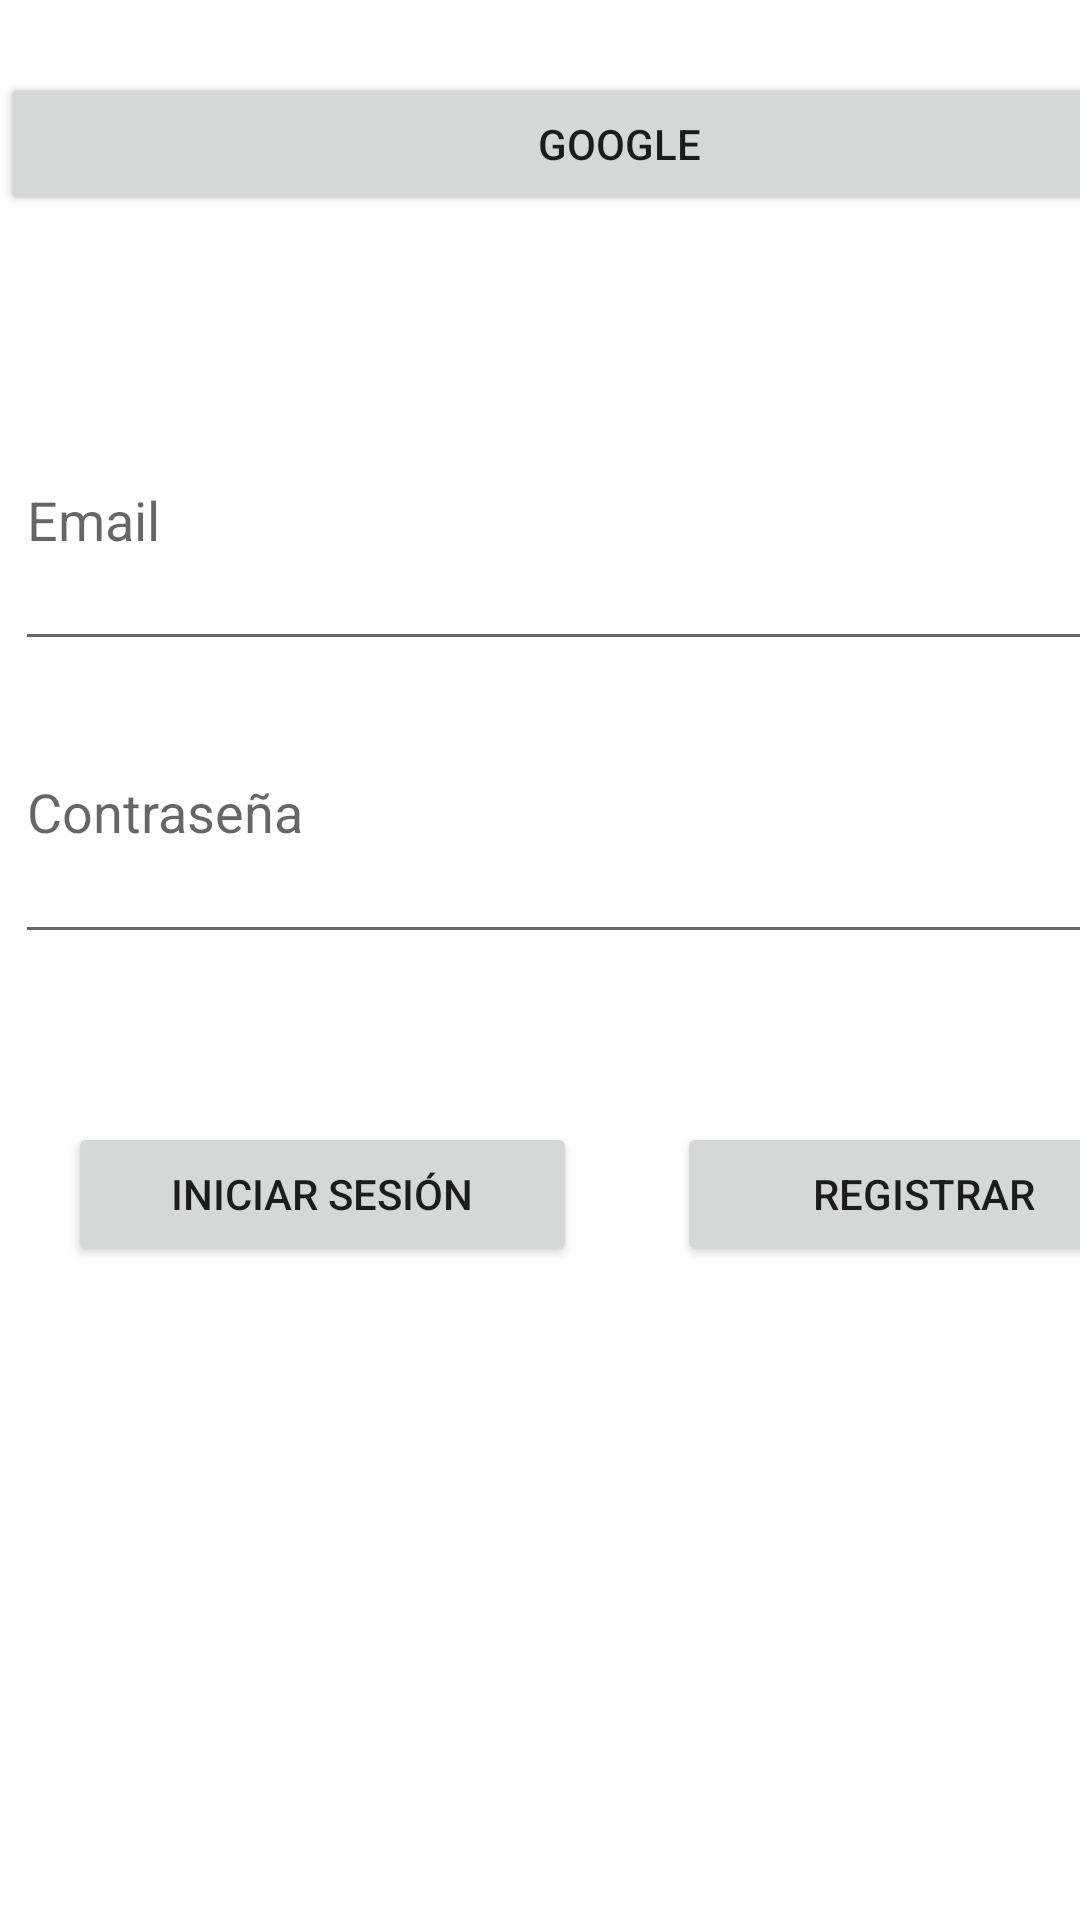

Produce the Android XML layout that renders to this screen, including the resource entries it uses.
<!-- AndroidManifest.xml: application theme Theme.PracticaFirebaseChatJava -->
<!-- res/layout/activity_login.xml -->
<?xml version="1.0" encoding="utf-8"?>
<androidx.constraintlayout.widget.ConstraintLayout xmlns:android="http://schemas.android.com/apk/res/android"
    xmlns:app="http://schemas.android.com/apk/res-auto"
    xmlns:tools="http://schemas.android.com/tools"
    android:layout_width="match_parent"
    android:layout_height="match_parent"
    tools:context=".Vistas.loginActivity">

    <androidx.constraintlayout.widget.ConstraintLayout
        android:id="@+id/mainLayout"
        android:layout_width="match_parent"
        android:layout_height="match_parent"
        tools:context=".MainActivity">

        <LinearLayout
            android:id="@+id/linearLayout2"
            android:layout_width="413dp"
            android:layout_height="49dp"
            android:layout_marginTop="24dp"
            android:layout_marginEnd="24dp"
            android:layout_marginBottom="24dp"
            android:orientation="horizontal"
            app:layout_constraintBottom_toTopOf="@+id/etEmail"
            app:layout_constraintEnd_toEndOf="@+id/etEmail"
            app:layout_constraintStart_toStartOf="parent"
            app:layout_constraintTop_toTopOf="parent">

            <Button
                android:id="@+id/btGoogle"
                android:layout_width="wrap_content"
                android:layout_height="wrap_content"
                android:layout_weight="1"
                android:drawableStart="@mipmap/google"
                android:text="Google" />

        </LinearLayout>

        <LinearLayout
            android:id="@+id/linearLayout3"
            android:layout_width="403dp"
            android:layout_height="195dp"
            android:layout_marginTop="50dp"
            android:orientation="vertical"
            app:layout_constraintEnd_toEndOf="@+id/linearLayout2"
            app:layout_constraintStart_toStartOf="@+id/linearLayout2"
            app:layout_constraintTop_toBottomOf="@+id/linearLayout2">

            <EditText
                android:id="@+id/etEmail"
                android:layout_width="match_parent"
                android:layout_height="wrap_content"
                android:layout_weight="15"
                android:ems="10"
                android:hint="Email"
                android:inputType="textEmailAddress" />

            <EditText
                android:id="@+id/etPassword"
                android:layout_width="match_parent"
                android:layout_height="wrap_content"
                android:layout_weight="15"
                android:ems="10"
                android:hint="Contraseña"
                android:inputType="textPassword" />
        </LinearLayout>

        <LinearLayout
            android:layout_width="408dp"
            android:layout_height="wrap_content"
            android:layout_marginTop="56dp"
            android:orientation="horizontal"
            app:layout_constraintEnd_toEndOf="@+id/linearLayout3"
            app:layout_constraintStart_toStartOf="@+id/linearLayout3"
            app:layout_constraintTop_toBottomOf="@+id/linearLayout3">

            <Button
                android:id="@+id/btLogin"
                android:layout_width="103dp"
                android:layout_height="wrap_content"
                android:layout_marginLeft="20dp"
                android:layout_weight="1"
                android:text="Iniciar Sesión" />

            <Space
                android:layout_width="wrap_content"
                android:layout_height="match_parent"
                android:layout_weight="0.5" />

            <Button
                android:id="@+id/btRegistrar"
                android:layout_width="wrap_content"
                android:layout_height="wrap_content"
                android:layout_marginRight="20dp"
                android:layout_weight="1"
                android:text="Registrar" />
        </LinearLayout>

    </androidx.constraintlayout.widget.ConstraintLayout>
</androidx.constraintlayout.widget.ConstraintLayout>
<!-- resources referenced by this layout -->
<resources>
  <style name="Theme.PracticaFirebaseChatJava" parent="Theme.MaterialComponents.DayNight.DarkActionBar">
          
          <item name="colorPrimary">@color/purple_500</item>
          <item name="colorPrimaryVariant">@color/purple_700</item>
          <item name="colorOnPrimary">@color/white</item>
          
          <item name="colorSecondary">@color/teal_200</item>
          <item name="colorSecondaryVariant">@color/teal_700</item>
          <item name="colorOnSecondary">@color/black</item>
          
          <item name="android:statusBarColor" tools:targetApi="l">?attr/colorPrimaryVariant</item>
          
      </style>
  <!-- not gathered from this repository: default colours our renderer supplied (Android Studio template values) -->
  <color name="purple_500">#FF6200EE</color>
  <color name="purple_700">#FF3700B3</color>
  <color name="teal_200">#FF03DAC5</color>
  <color name="teal_700">#FF018786</color>
  <color name="black">#FF000000</color>
  <color name="white">#FFFFFFFF</color>
</resources>
